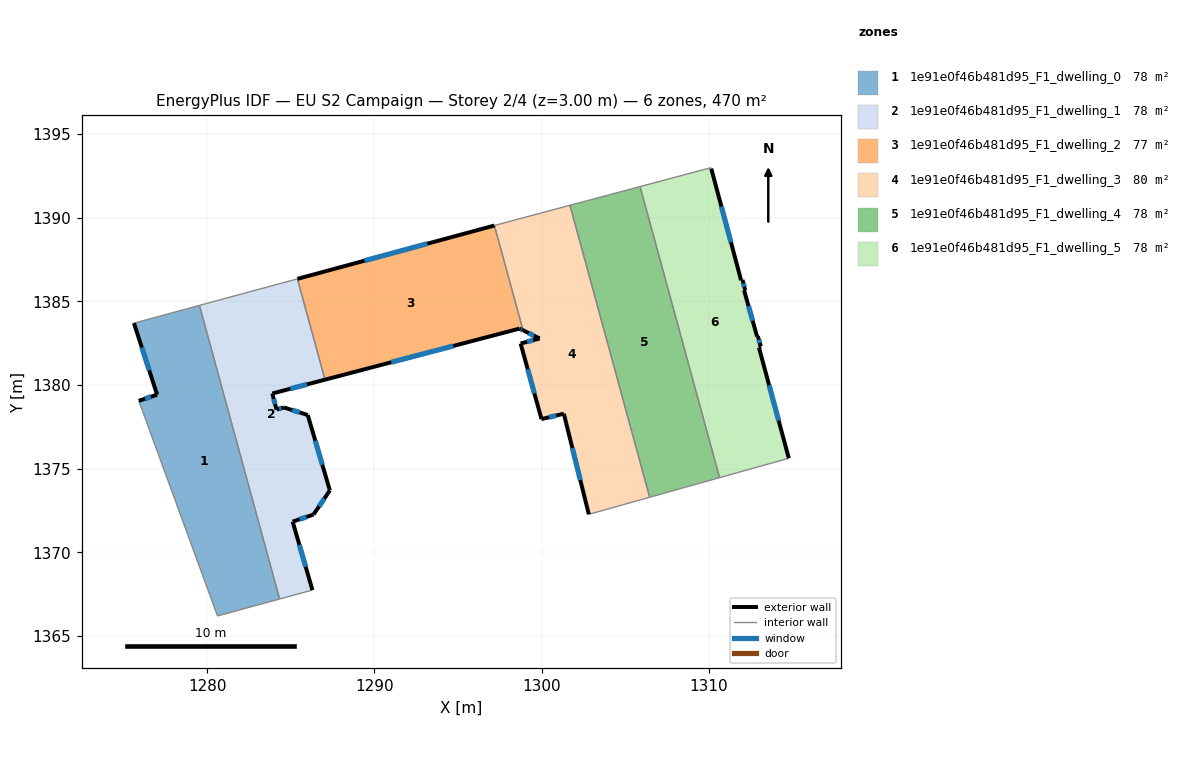
=== STOREY PLAN SPEC (per zone: floor XY polygon, exterior-wall plan segments, windows/doors) ===
zone 1: 1e91e0f46b481d95_F1_dwelling_0  (78.3 m²)
  floor: (1279.54, 1384.76) (1284.34, 1367.21) (1280.62, 1366.20) (1275.92, 1379.05) (1277.01, 1379.42) (1275.63, 1383.70)
  exterior wall: (1275.63, 1383.70) – (1277.02, 1379.42)  [4.5 m]
    window: (1276.10, 1382.24) – (1276.54, 1380.88)  [1.4 m²]
  exterior wall: (1277.02, 1379.42) – (1275.92, 1379.05)  [1.2 m]
    window: (1276.64, 1379.30) – (1276.29, 1379.18)  [0.4 m²]
  interior walls: 4
zone 2: 1e91e0f46b481d95_F1_dwelling_1  (78.3 m²)
  floor: (1285.40, 1386.34) (1287.05, 1380.32) (1283.90, 1379.49) (1284.15, 1378.53) (1284.59, 1378.66) (1286.02, 1378.21) (1287.34, 1373.70) (1286.36, 1372.25) (1285.11, 1371.83) (1286.30, 1367.75) (1284.34, 1367.21) (1279.54, 1384.76)
  exterior wall: (1286.36, 1372.25) – (1287.34, 1373.70)  [1.7 m]
    window: (1286.69, 1372.75) – (1287.01, 1373.21)  [0.5 m²]
  exterior wall: (1285.11, 1371.83) – (1286.36, 1372.25)  [1.3 m]
    window: (1285.54, 1371.98) – (1285.94, 1372.11)  [0.4 m²]
  exterior wall: (1286.30, 1367.75) – (1285.11, 1371.83)  [4.3 m]
    window: (1285.89, 1369.14) – (1285.52, 1370.44)  [1.3 m²]
  exterior wall: (1283.90, 1379.49) – (1287.05, 1380.32)  [3.3 m]
    window: (1284.97, 1379.77) – (1285.97, 1380.04)  [1.0 m²]
  exterior wall: (1284.15, 1378.53) – (1283.90, 1379.49)  [1.0 m]
    window: (1284.07, 1378.86) – (1283.98, 1379.16)  [0.3 m²]
  exterior wall: (1284.59, 1378.66) – (1284.15, 1378.53)  [0.5 m]
    window: (1284.44, 1378.62) – (1284.30, 1378.57)  [0.1 m²]
  exterior wall: (1286.02, 1378.21) – (1284.59, 1378.66)  [1.5 m]
    window: (1285.53, 1378.36) – (1285.08, 1378.50)  [0.5 m²]
  exterior wall: (1287.34, 1373.70) – (1286.02, 1378.21)  [4.7 m]
    window: (1286.89, 1375.23) – (1286.47, 1376.67)  [1.4 m²]
  interior walls: 4
zone 3: 1e91e0f46b481d95_F1_dwelling_2  (76.7 m²)
  floor: (1297.17, 1389.53) (1298.88, 1383.27) (1298.68, 1383.37) (1287.05, 1380.32) (1285.40, 1386.34)
  exterior wall: (1287.05, 1380.32) – (1298.68, 1383.37)  [12.0 m]
    window: (1291.00, 1381.36) – (1294.72, 1382.33)  [3.7 m²]
  exterior wall: (1297.17, 1389.53) – (1285.40, 1386.34)  [12.2 m]
    window: (1293.17, 1388.45) – (1289.41, 1387.43)  [3.7 m²]
  exterior wall: (1298.68, 1383.37) – (1298.88, 1383.27)  [0.2 m]
    window: (1298.75, 1383.34) – (1298.81, 1383.31)  [0.1 m²]
  interior walls: 2
zone 4: 1e91e0f46b481d95_F1_dwelling_3  (79.9 m²)
  floor: (1301.69, 1390.74) (1306.45, 1373.29) (1302.81, 1372.27) (1301.32, 1378.29) (1299.99, 1377.96) (1298.74, 1382.48) (1299.87, 1382.78) (1298.88, 1383.27) (1297.17, 1389.53) (1298.36, 1389.85)
  exterior wall: (1298.88, 1383.27) – (1299.87, 1382.78)  [1.1 m]
    window: (1299.22, 1383.10) – (1299.54, 1382.95)  [0.3 m²]
  exterior wall: (1301.32, 1378.29) – (1302.81, 1372.27)  [6.2 m]
    window: (1301.83, 1376.24) – (1302.31, 1374.32)  [1.9 m²]
  exterior wall: (1299.99, 1377.96) – (1301.32, 1378.29)  [1.4 m]
    window: (1300.44, 1378.07) – (1300.87, 1378.18)  [0.4 m²]
  exterior wall: (1298.74, 1382.48) – (1299.99, 1377.96)  [4.7 m]
    window: (1299.16, 1380.94) – (1299.56, 1379.50)  [1.4 m²]
  exterior wall: (1299.87, 1382.78) – (1298.74, 1382.48)  [1.2 m]
    window: (1299.49, 1382.68) – (1299.12, 1382.58)  [0.4 m²]
  interior walls: 5
zone 5: 1e91e0f46b481d95_F1_dwelling_4  (78.3 m²)
  floor: (1305.88, 1391.86) (1310.63, 1374.46) (1306.45, 1373.29) (1301.69, 1390.74)
  interior walls: 4
zone 6: 1e91e0f46b481d95_F1_dwelling_5  (78.3 m²)
  floor: (1310.13, 1392.93) (1311.91, 1386.26) (1312.00, 1386.28) (1312.16, 1385.67) (1312.09, 1385.66) (1312.87, 1382.90) (1312.92, 1382.91) (1313.09, 1382.30) (1312.98, 1382.24) (1314.77, 1375.62) (1310.63, 1374.46) (1305.88, 1391.86) (1310.10, 1392.99)
  exterior wall: (1312.00, 1386.28) – (1311.91, 1386.26)  [0.1 m]
  exterior wall: (1312.16, 1385.67) – (1312.00, 1386.28)  [0.6 m]
    window: (1312.11, 1385.87) – (1312.05, 1386.07)  [0.2 m²]
  exterior wall: (1312.09, 1385.66) – (1312.16, 1385.67)  [0.1 m]
  exterior wall: (1312.87, 1382.90) – (1312.09, 1385.66)  [2.9 m]
    window: (1312.61, 1383.84) – (1312.36, 1384.72)  [0.9 m²]
  exterior wall: (1312.92, 1382.91) – (1312.87, 1382.90)  [0.1 m]
  exterior wall: (1313.09, 1382.30) – (1312.92, 1382.91)  [0.6 m]
    window: (1313.03, 1382.51) – (1312.98, 1382.71)  [0.2 m²]
  exterior wall: (1312.98, 1382.24) – (1313.09, 1382.30)  [0.1 m]
  exterior wall: (1314.77, 1375.62) – (1312.98, 1382.24)  [6.9 m]
    window: (1314.16, 1377.87) – (1313.59, 1379.99)  [2.1 m²]
  exterior wall: (1311.91, 1386.26) – (1310.13, 1392.93)  [6.9 m]
    window: (1311.31, 1388.53) – (1310.74, 1390.66)  [2.1 m²]
  interior walls: 4

=== DERIVED (storey summary) ===
Building: EU S2 Campaign
Storey: 2 of 4  (floor level z = 3.00 m)
Storey gross floor area: 470.1 m²
Zones on this storey: 6
  - 1e91e0f46b481d95_F1_dwelling_0: floor 78.3 m²; exterior wall 5.6 m (16.9 m²); 2 window(s) 1.7 m²; WWR 10.2%
  - 1e91e0f46b481d95_F1_dwelling_1: floor 78.3 m²; exterior wall 18.2 m (54.6 m²); 8 window(s) 5.6 m²; WWR 10.2%
  - 1e91e0f46b481d95_F1_dwelling_2: floor 76.7 m²; exterior wall 24.4 m (73.3 m²); 3 window(s) 7.5 m²; WWR 10.2%
  - 1e91e0f46b481d95_F1_dwelling_3: floor 79.9 m²; exterior wall 14.5 m (43.6 m²); 5 window(s) 4.5 m²; WWR 10.2%
  - 1e91e0f46b481d95_F1_dwelling_4: floor 78.3 m²
  - 1e91e0f46b481d95_F1_dwelling_5: floor 78.3 m²; exterior wall 18.2 m (54.7 m²); 5 window(s) 5.5 m²; WWR 10.0%
Zone adjacency (shared interzone walls):
  - 1e91e0f46b481d95_F1_dwelling_0 ↔ 1e91e0f46b481d95_F1_dwelling_1
  - 1e91e0f46b481d95_F1_dwelling_1 ↔ 1e91e0f46b481d95_F1_dwelling_2
  - 1e91e0f46b481d95_F1_dwelling_2 ↔ 1e91e0f46b481d95_F1_dwelling_3
  - 1e91e0f46b481d95_F1_dwelling_3 ↔ 1e91e0f46b481d95_F1_dwelling_4
  - 1e91e0f46b481d95_F1_dwelling_4 ↔ 1e91e0f46b481d95_F1_dwelling_5